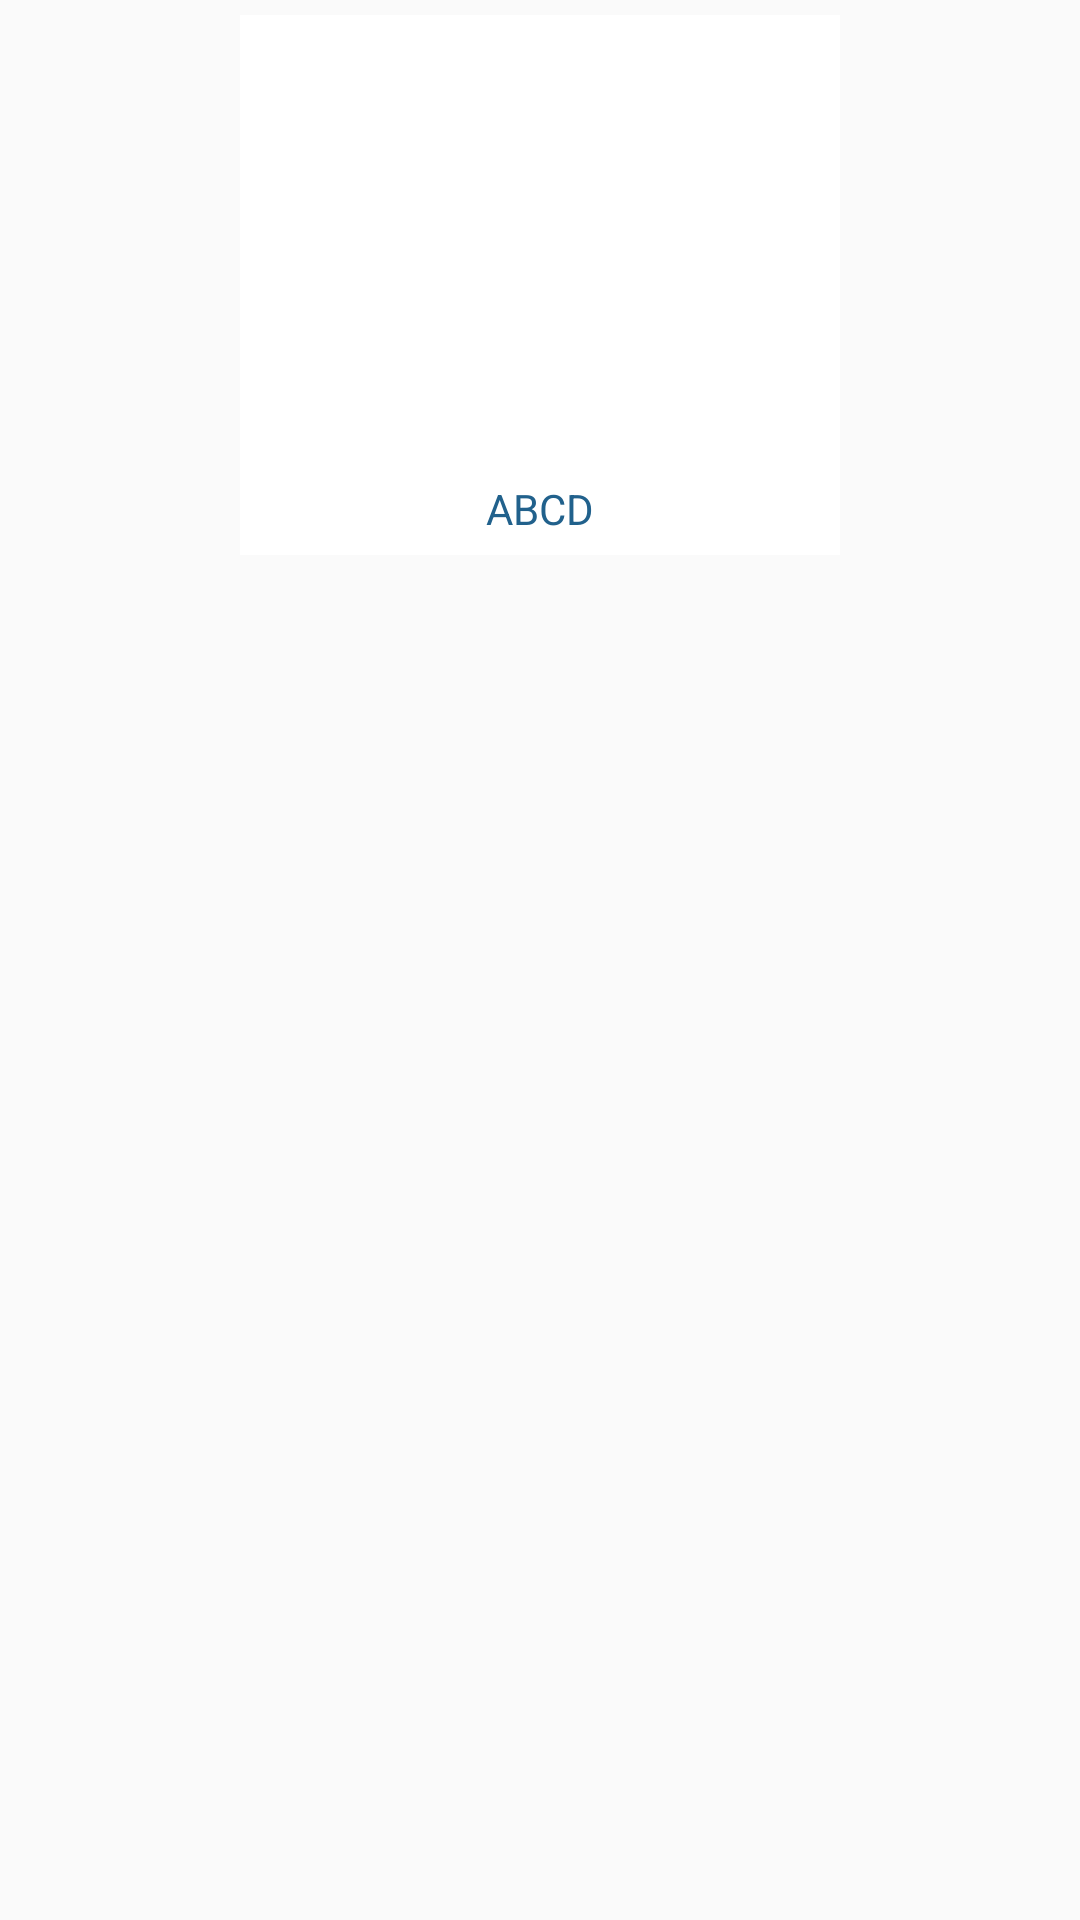

Write the Android layout XML for this screen, with the resource values it uses.
<!-- AndroidManifest.xml: application theme AppTheme -->
<!-- res/layout/cardview.xml -->
<?xml version="1.0" encoding="utf-8"?>
<RelativeLayout xmlns:android="http://schemas.android.com/apk/res/android"
    xmlns:card_view="http://schemas.android.com/apk/res-auto"
    android:layout_width="match_parent"
    android:layout_height="wrap_content"
    android:id="@+id/freerelativelayout"
    android:gravity="center_horizontal"
    android:layout_marginBottom="20dp"
    xmlns:app="http://schemas.android.com/apk/res-auto"
    android:padding="5dp">

        <LinearLayout
            android:layout_width="200dp"
            android:layout_height="180dp"
            android:gravity="center"
            android:orientation="vertical"
            android:background="@color/design_default_color_background">

            <ImageView
                android:id="@+id/freeimageView"
                android:layout_width="200dp"
                android:layout_height="140dp"
                android:layout_margin="5dp"
                android:scaleType="fitXY"/>

            <TextView
                android:id="@+id/freetextViewTitle"
                android:layout_width="wrap_content"
                android:layout_height="wrap_content"
                android:layout_marginTop="5dp"
                android:text="ABCD"
                android:textColor="@color/colorPrimaryDark"
                android:layout_marginBottom="6dp"/>

        </LinearLayout>

</RelativeLayout>
<!-- resources referenced by this layout -->
<resources>
  <color name="colorPrimaryDark">#21618C</color>
  <style name="AppTheme" parent="Theme.AppCompat.Light.DarkActionBar">
          
          <item name="colorPrimary">@color/colorPrimary</item>
          <item name="colorPrimaryDark">@color/colorPrimaryDark</item>
          <item name="colorAccent">@color/colorAccent</item>
      </style>
  <color name="colorPrimary">#3498DB</color>
  <color name="colorAccent">#76D7C4</color>
</resources>
